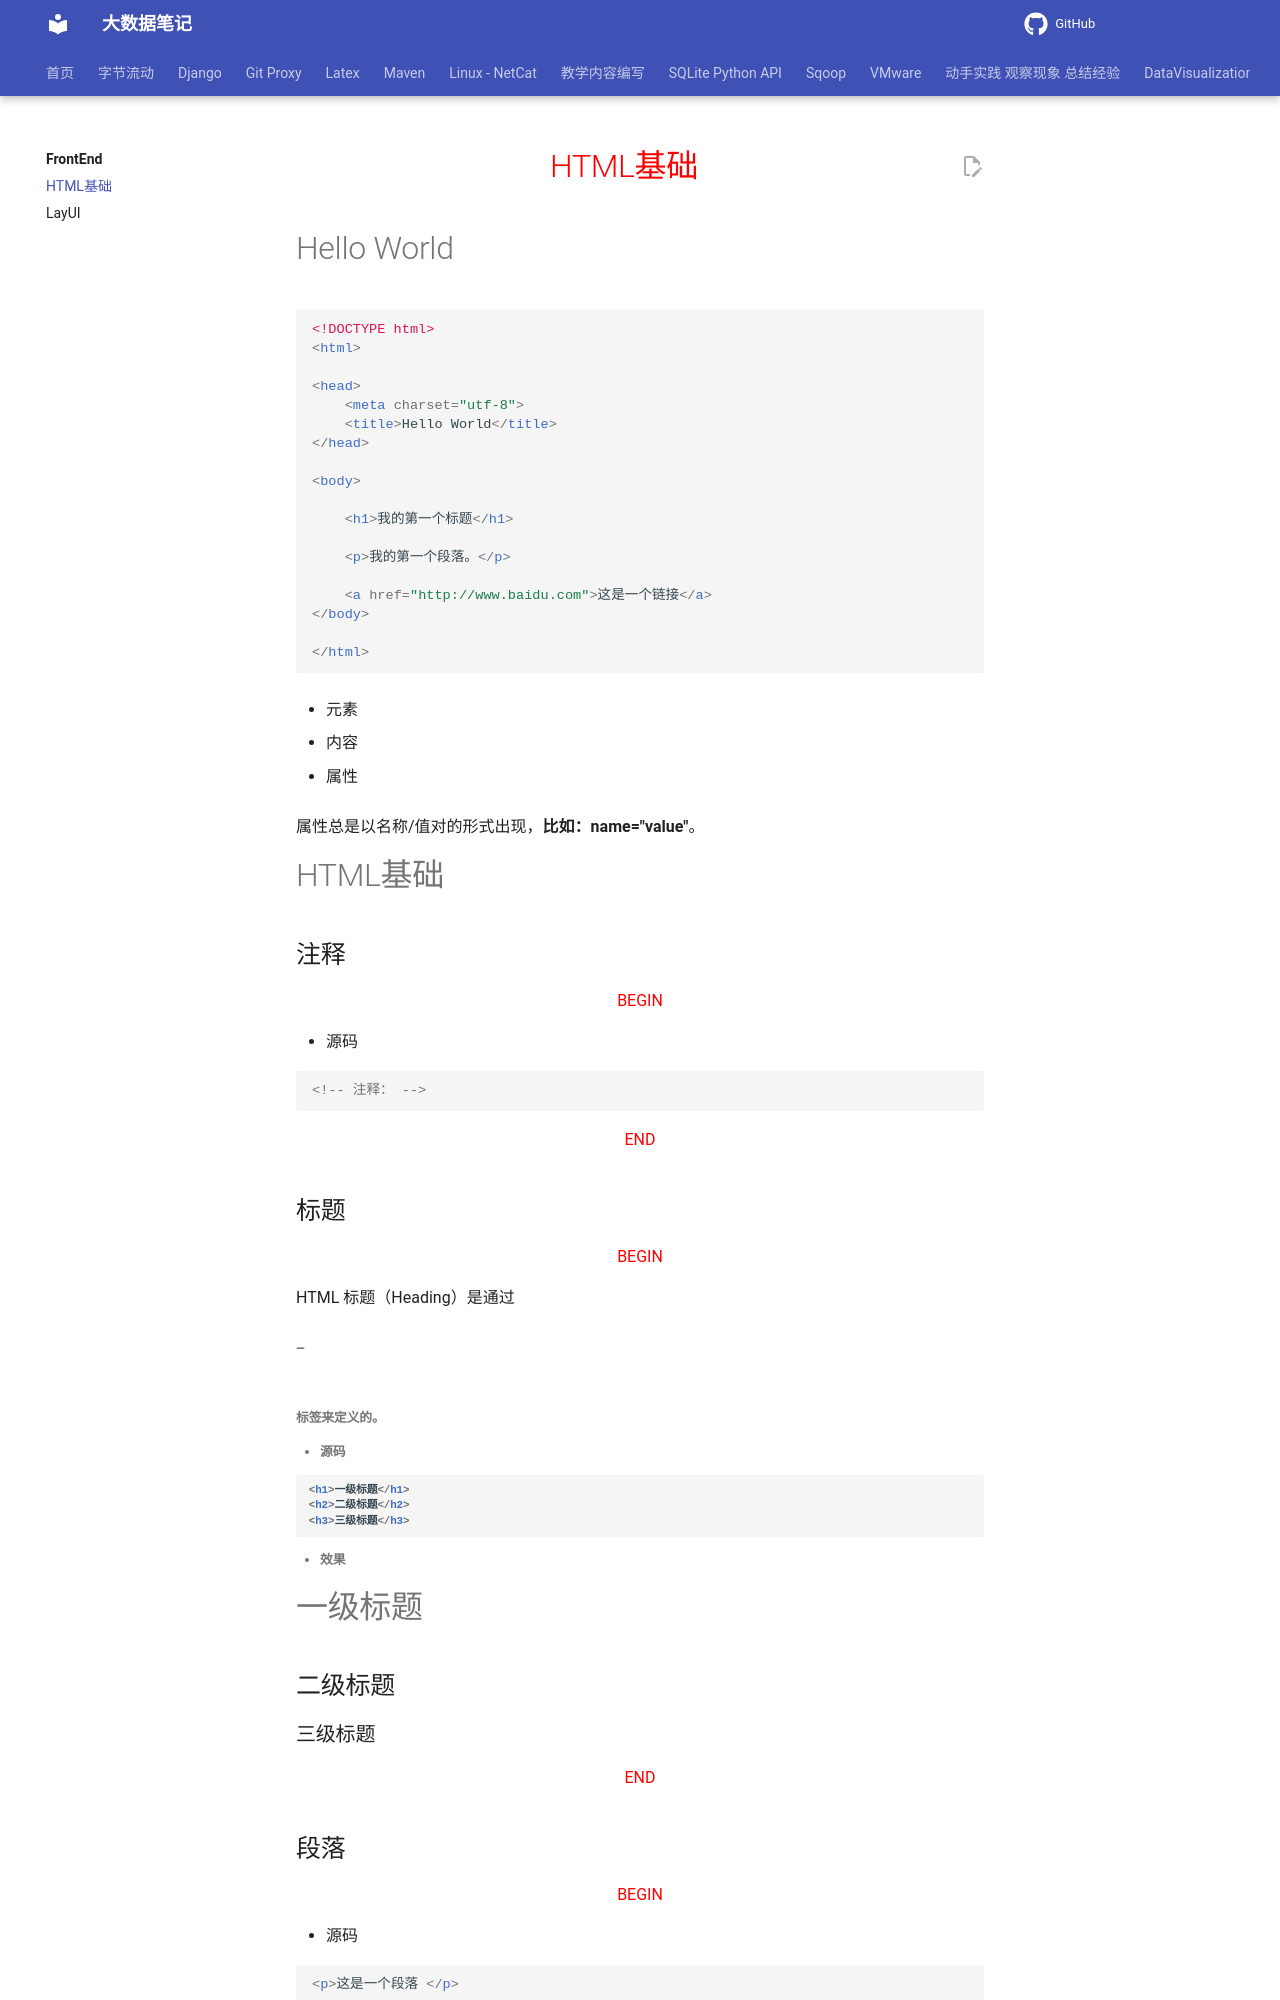

repository: QingYuanQu/studybigdata · page: FrontEnd/HTML/index.html · generator: mkdocs

---
title: HTML基础
date: 2022-10-14 09:55:26
tags:
---



<h1 align="center" style="color:red">HTML基础</h1>

# Hello World

```html
<!DOCTYPE html>
<html>

<head>
    <meta charset="utf-8">
    <title>Hello World</title>
</head>

<body>

    <h1>我的第一个标题</h1>

    <p>我的第一个段落。</p>
    
	<a href="http://www.baidu.com">这是一个链接</a>
</body>

</html>
```

- 元素

- 内容

- 属性

  属性总是以名称/值对的形式出现，**比如：name="value"**。

  

# HTML基础



## 注释

<p align="center" style="color:red">BEGIN</p>

- 源码

```html
<!-- 注释： -->
```

<p align="center" style="color:red">END</p>





## 标题

<p align="center" style="color:red">BEGIN</p>

HTML 标题（Heading）是通过<h1> - <h6> 标签来定义的。

- 源码

```html
<h1>一级标题</h1>
<h2>二级标题</h2>
<h3>三级标题</h3>
```

- 效果

<h1>一级标题</h1>
<h2>二级标题</h2>
<h3>三级标题</h3>

<p align="center" style="color:red">END</p>



## 段落

<p align="center" style="color:red">BEGIN</p>

- 源码

```html
<p>这是一个段落 </p>
```



- 效果

<p>第一段</p>

<p>第二段</p>

<p align="center" style="color:red">END</p>







## 文本格式化

<p align="center" style="color:red">BEGIN</p>

- 源码

```html
<b>加粗文本</b><br/>
<i>斜体文本</i><br/>
<code>用来定义计算机代码文本</code><br/>
这是 <sub> 下标</sub> 和 <sup> 上标</sup>
<del>删除</del>
```



- 效果

<b>加粗文本</b><br/>
<i>斜体文本</i><br/>
<code>用来定义计算机代码文本</code><br/>
这是 <sub> 下标</sub> 和 <sup> 上标</sup>
<del>删除</del>

<p align="center" style="color:red">END</p>







## 换行

<p align="center" style="color:red">BEGIN</p>

- 源码

```html
<br>
```

- 效果

<p>第一段文字</p><br><p>第二段文字</p>

<p align="center" style="color:red">END</p>
